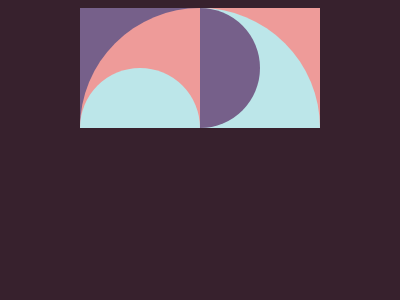

Recreate this image using only HTML and CSS.

<!DOCTYPE html>
<html lang="en">
<head>
    <meta charset="UTF-8">
    <meta name="viewport" content="width=device-width, initial-scale=1.0">
    <title>Document</title>
</head>
<body>
    <div class='square color-1'>
        <div class='quarter color-2'>
          <div class='semi-circle color-3'></div>
        </div>
    </div>
    <div class='square color-2'>
        <div class='quarter rotate color-3'>
            <div class='semi-circle color-1'></div>
        </div>
    </div>
    <style>
        body{
            background:#37212D;
            display:flex;
            align-items:center;
            justify-content:center;
        }
        .square{
            width: 120px;
            height: 120px;
        }
        .quarter{
            width: 100%;
            height:100%;
            position:relative;
            border-radius: 100% 0 0 0;
        }
        .semi-circle{
            width:100%;
            height:50%;
            bottom:0;
            position:absolute;
            border-radius:100px 100px 0 0;
        }
        .color-1{background: #76608A;}
        .color-2{background: #EE9B99;}
        .color-3{background: #BCE6E9;}
        .rotate{transform:rotate(90deg)}
    </style>
</body>
</html>